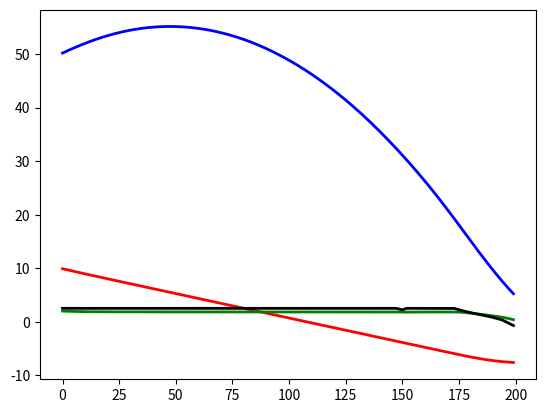

Generate this figure with matplotlib:
# %%
import numpy as np
import matplotlib.pyplot as plt
# from scipy import signal
# import control.matlab as cm
from scipy.signal import cont2discrete 

def lagd(a, N):
    v = np.zeros(N)
    Lo = np.zeros(N)
    v[0] = a
    Lo[0] = 1

    for k in range(1, N):
        v[k] = ((-a) ** (k - 1)) * (1 - a * a)
        Lo[k] = (-a) ** (k)

    Lo = np.sqrt((1 - a * a)) * Lo
    # Lo = Lo.reshape(-1,1)
    A = np.zeros((N, N))
    A[:, 0] = v

    for i in range(1, N):
        A[:, i] = np.concatenate([np.zeros(i), v[0:N - i]])
    # print(Lo)
    return A, Lo

def dmpc(Ae, Be, a, N, Np, Q, R):
    #Ae and Be are the matrices of the augmented system when integrator is used 
    # They can also be other forms of state space model 
    # a is the parameter of the laguerre network
    # N is the number of terms for each input
    # Np is the prediction horizon
    # Q and R are the cost matrices

    #cost function is J = eta^T E eta + 2 eta^T H x(k_i) 
    #Δui(k) = Li(k)T ηi,

    n, _ = Be.shape
    n_in = 1
    Npa = N[0]  # dimention of eta = sum of all the values of Ns
    E = np.zeros((Npa,Npa))
    H = np.zeros((Npa,n))
    R_para = np.zeros((Npa,Npa))
    n0 = 0
    ne = N[0] 
    for i in range(0,n_in):
        R_para[n0:ne,n0:ne] = R[i,i]*np.eye(N[i],N[i])

    # Now initial condition for the convolution sum 
    Sin = np.zeros((n,Npa))
    
    [A1,Lo] = lagd(a[0],N[0])
    Lo = Lo.reshape(-1, 1)
    # print(Be.shape, Lo.shape)
    Sin[:,0:N[0]] = Be@np.transpose(Lo)
 
    Sc = Sin
    E = np.transpose(Sc)@Q@Sc
    H = np.transpose(Sc)@Q@Ae
## The iteration i is with respect to the prediction horizon 
    for i in range(0,Np):
        Eae = np.linalg.matrix_power(Ae, i+1)
        [A1,Lo] = lagd(a[0],N[0])
        Lo = Lo.reshape(-1,1)
        Sc[:,0:N[0]] = np.linalg.matrix_power(Ae, i-1)@Sc[:,0:N[0]] + Be@np.transpose(np.linalg.matrix_power(A1, i-1)@Lo)
        E = E + np.transpose(Sc)@Q@Sc
        H = H + np.transpose(Sc)@Q@Eae
    E = E + R_para

    return E,H

def Mdu(a, N, Nc, n_in=1):
    N_pa = np.sum(N)
    M = np.zeros((n_in, N_pa))
    M_du1 = np.zeros((n_in, N_pa))
    k0 = 0
    Al, L0 = lagd(a[k0], N[k0])
    M_du1[k0, :N[k0]] = np.transpose(L0)
    cc = N[k0]

    for k0 in range(1, n_in):
        Al, L0 = lagd(a[k0], N[k0])
        M_du1[k0, cc:cc+N[k0]] = np.transpose(L0)
        cc += N[k0]

    Lzerot = np.copy(M_du1)
    M = np.copy(M_du1)

    for kk in range(2, Nc+1):
        k0 = 0
        Al, L0 = lagd(a[k0], N[k0])
        L = np.linalg.matrix_power(Al, kk-1) @ L0
        M_du1[k0, :N[k0]] = np.transpose(L)
        cc = N[k0]

        M = np.vstack((M, M_du1))

    return M, Lzerot

def QPHild(E, F, M, gamma):
    # inputs are H f A_cons b  in order 
    # Determine which constraints are active and which are inactive
    n1 = M.shape[0]
    m1 = M.shape[1]
    eta = -np.linalg.solve(E, F)
    kk = 0

    for i in range(n1):
        if np.dot(M[i], eta) > gamma[i]:
            kk += 1

    if kk == 0:
        return eta

    P = np.dot(M,np.dot(np.linalg.inv(E),M.T))
    d = np.dot(M,np.dot(np.linalg.inv(E),F)) + gamma

    n, m = d.shape
    x_ini = np.zeros((n, m))
    lam = x_ini
    al = 10
    
    # 40 is the number of iterations to
    for km in range(40):
        lambda_p = np.copy(lam)
        
        for i in range(n):
            w = np.dot(P[i,:],lam) - np.dot(P[i,i],lam[i])
            w = w + d[i]
            la = -w/P[i,i]
            lam[i,0] = max(0,la)
            #print(lam[i,0])
        al = np.dot((lam-lambda_p).T,lam-lambda_p)
        
        if al < 10e-8:
            break

    eta = eta  - np.dot(np.linalg.solve(E, M.T), lam)
    return eta

def Mu(a, N, Nc, n_in=1):
    N_pa = np.sum(N)
    M = np.zeros((n_in, N_pa))
    M_du1 = np.zeros((n_in, N_pa))
    k0 = 0
    Al, L0 = lagd(a[k0], N[k0])
    M_du1[k0, :N[k0]] = np.transpose(L0)
    cc = N[k0]

    for k0 in range(1, n_in):
        Al, L0 = lagd(a[k0], N[k0])
        M_du1[k0, cc:cc+N[k0]] = np.transpose(L0)
        cc += N[k0]

    M1 = np.copy(M_du1)
    M = np.copy(M_du1)

    for kk in range(1, Nc):
        k0 = 0
        Al, L0 = lagd(a[k0], N[k0])
        L = np.linalg.matrix_power(Al, kk-1) @ L0
        M_du1[k0, :N[k0]] = np.transpose(L)
        cc = N[k0]

        M = M + M_du1
        M1 = np.vstack((M1, M))

    return M1

## Constrints are clamping type
def simCon3(xm, u, y, yr, Ae, Be, Ce, N_sim, Omega, Psi, Lzerot, M0, M1):
    m1, n1 = Ce.shape
    # n1, _ = Bp.shape
    n_in = 1
    Lzerot = Lzerot.reshape(-1,1)

    u_max = 2.5
    u_min = -3.5
    delu_min = -5
    delu_max = 3.5
    Nc = 15   # number of steps on which limit has to be imposed 
    M = np.vstack((M0,-M0,M1, -M1))
    

    u1 = np.zeros((n_in, N_sim))
    y1 = np.zeros((m1, N_sim))
    deltau1 = np.zeros((n_in, N_sim))
    xf = np.vstack((xm, (y - yr)))

    for kk in range(N_sim):
        u_prev = u
        gamma = np.vstack(((u_max - u_prev) * np.ones((Nc, 1)),
                    -(u_min - u_prev) * np.ones((Nc, 1))
                    , delu_max * np.ones((Nc,1))
                    , -delu_min * np.ones((Nc,1))))
        # print(f"this is Omega {Omega.shape}, Psi {Psi.shape}, M {M.shape}, gamma {gamma.shape}")
        eta = QPHild(Omega, Psi@xf, M, gamma)
        # Kmpc = np.transpose(Lzerot) @ np.linalg.solve(Omega, Psi)
        # Ke = Kmpc[0,3:6].reshape(1,-1)
        deltau = np.transpose(Lzerot) @ eta   # 
        if deltau[0] > delu_max:
            deltau[0] = delu_max
        if deltau[0] < delu_min:
            deltau[0] = delu_min
        u += deltau
        if u[0] > u_max:
            u[0] = u_max
        if u[0] < u_min:
            u[0] = u_min
            
        deltau1[:, kk] = deltau
        u1[:, kk] = u
        xm_old = xm.copy()
        xm = Ae@xm + Be@u
        y = Ce@xm 
        # xf = (Ae - Be@Kmpc) @ xf + Be @ Ke @ yr #xf = Ae @ xf + Be @ deltau
        # y = Ce @ xf

        y1[:,kk] = y.reshape(3,)
        xf = np.vstack((xm - xm_old, y - yr)) #Xf = np.vstack((xm - xm_old, y - sp[:, kk + 1]))

    k = np.arange(N_sim)

    return u1, y1, deltau1, k

if __name__=="__main__":
   
    T_eng =  0.460 #0.26  #
    K_eng = 0.732
    A_f = -1/T_eng
    B_f = K_eng/T_eng
    C = np.eye(3)
    T_hw = 3
    Ts = 0.05
    T_total = 10
    T = int(T_total/Ts)


    # Discretize the system
    A = np.array([[0, 1, -T_hw], [0, 0, -1], [0, 0, A_f]])
    B = np.array([[0], [0], [B_f]])
    sys2 = cont2discrete((A,B, C, 0), Ts, method='zoh')
    A, B, C, D , dt = sys2

    m1,n1 = C.shape  # m1 = 3, n1 = 3
    n1,n_in = B.shape  # n_in = 1


    a1 = 0.6  #0.6 and weight 10*Ce@Ce and R - 1, a = 5 - 7  ( 7 is slow, 5 is fast response)
    N1 = 8
    Np = 100

    a = [a1]
    N = [N1]

    # Augment the state equations 
    Ae = np.eye(n1+m1,n1+m1)
    Ae[0:n1,0:n1] = A
    Ae[n1:n1+m1,0:n1] = C@A
    Be = np.zeros((n1+m1,n_in))
    Be[0:n1,:] = B
    Be[n1:n1+m1,:] = C@B
    Ce = np.zeros((m1,n1+m1))
    Ce[:,n1:n1+m1] = np.eye(m1,m1)

    # Q1 = np.transpose(C)@C

    Q = 14*np.transpose(Ce)@Ce
    print(Q.shape)
    R = 1*np.eye(1,1)

    # Initialize variables
    N_sim = T
    Nc = 15

    u = np.zeros((n_in, 1))
    xm = np.array([[50], [10], [2]])
    y = xm.copy()
    yr = np.array([[0], [0], [0]])
    M1, Lzerot = Mdu(a, N,Nc,n_in)

    ## If only constrains on del u is needed 
    # _ , Lz = lagd(a[0], N[0])
    # Omega,Psi =dmpc(Ae,Be,a,N,Np,Q,R)

    # u1,y1,deltau1,k=simCon(xm,u,y,yr,A,B,C,N_sim,Omega,Psi,Lz,M0)

    # For constrains on del u and U 
    M0 = Mu(a, N,Nc,n_in)
    _, Lz = lagd(a[0], N[0])
    alpha = 1.05
    Omega, Psi = dmpc(Ae/alpha, Be/alpha, a, N, Np, Q, R)
    # Constraints are defined inside simcon2
    u1,y1,deltau1,k=simCon3(xm,u,y,yr,A,B,C,N_sim,Omega,Psi,Lz,M0, M1)

    N_sim_plot = range(0,N_sim)
    plt.figure()
    plt.plot(N_sim_plot, y1[0, :], label='y1', linewidth=2, color='blue')
    plt.plot(N_sim_plot, y1[1, :], label='y2', linewidth=2, color='red')
    plt.plot(N_sim_plot, y1[2, :], label='y3', linewidth=2, color='green')
    plt.plot(N_sim_plot, u1[0], label='u', linewidth=2, color='black')
    plt.show()
